Photos from the image-classification dataset "datasets" in the GitHub repository anmol9875/Rentify. Its 4 classes are: critical, major, minor, no damage.

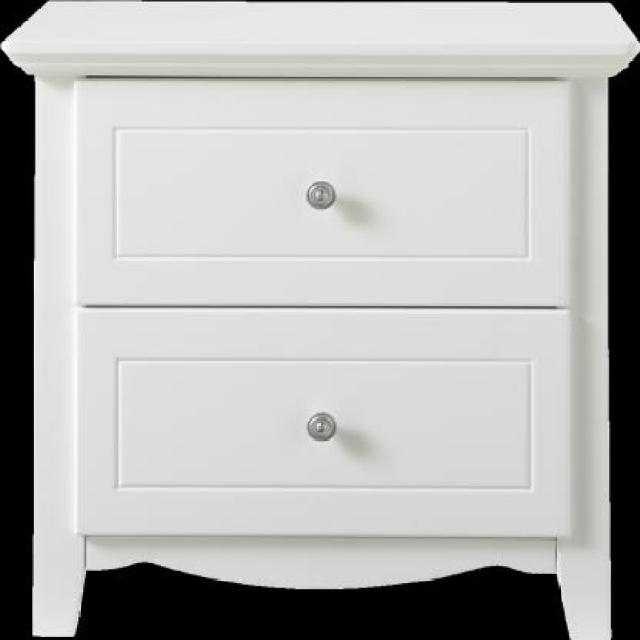
Label: no damage

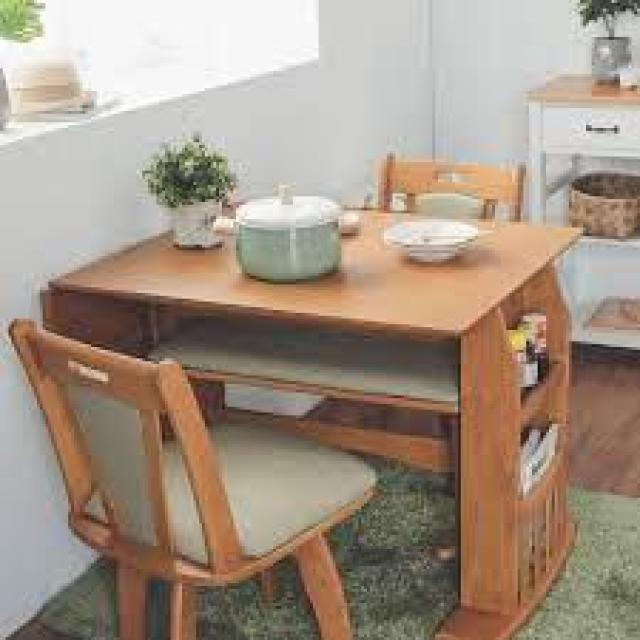
Label: major

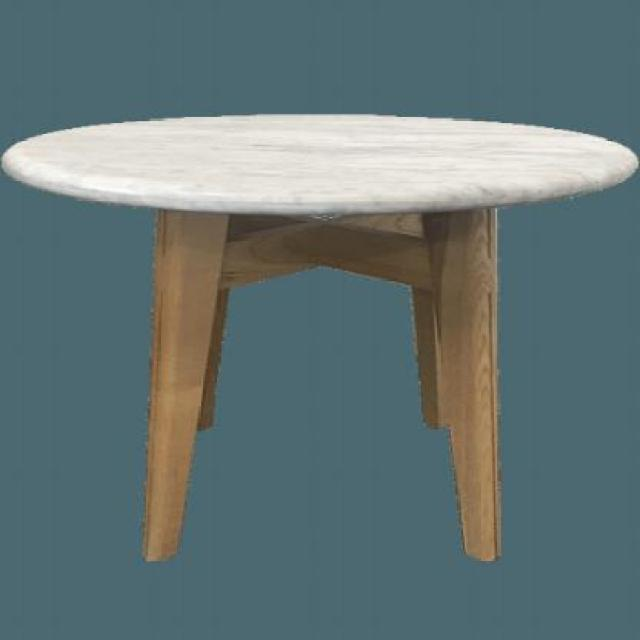
Label: minor

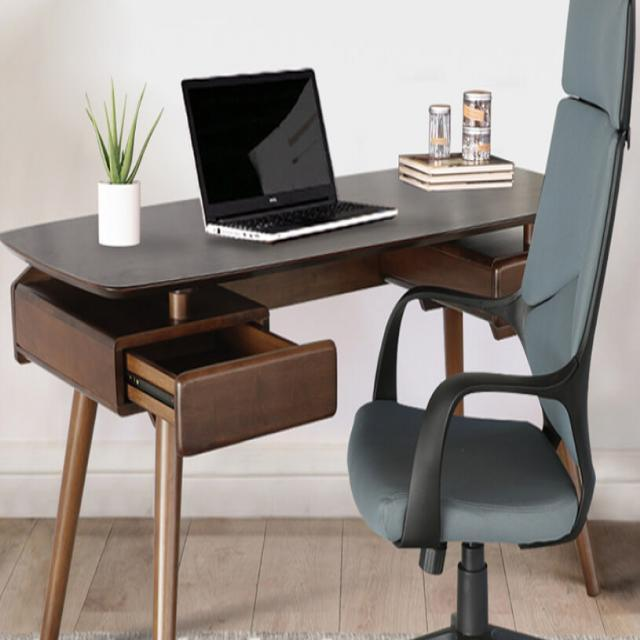
Label: critical

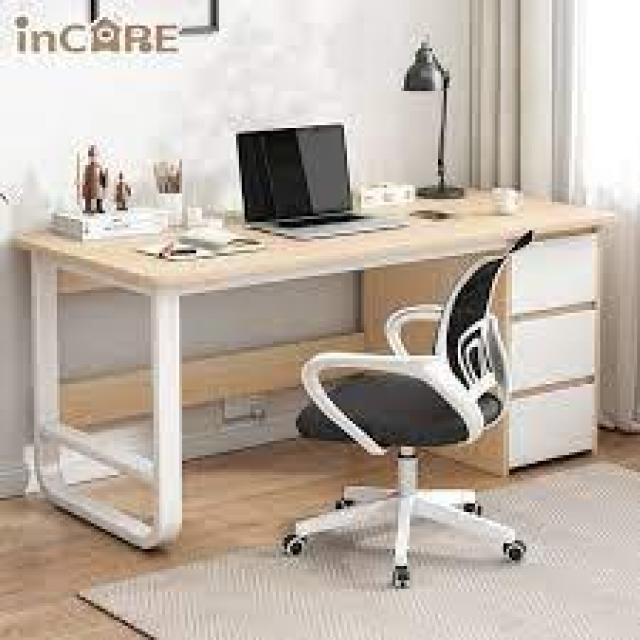
Label: no damage

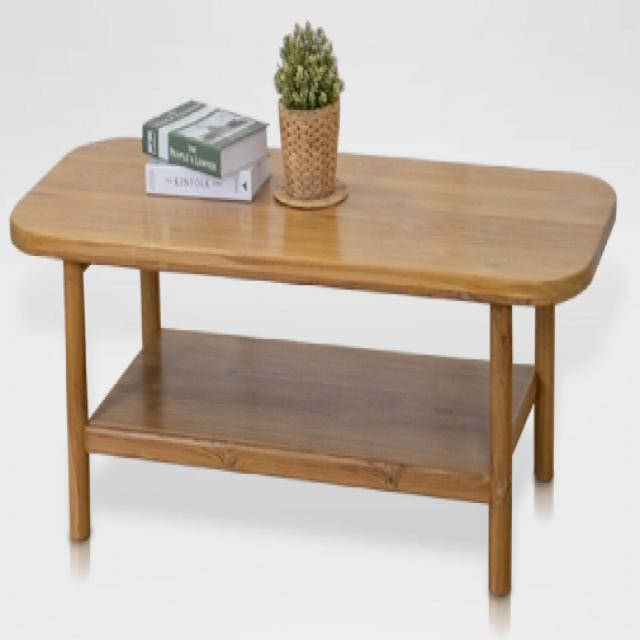
Label: major
